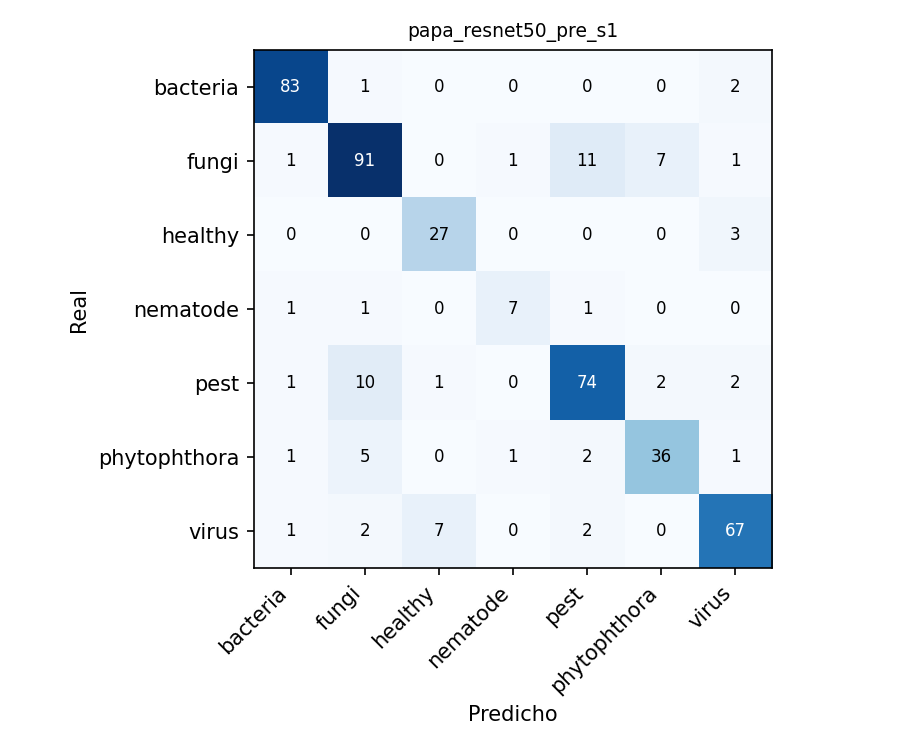

The file beside this chart, header and first rows:
, bacteria, fungi, healthy, nematode, pest, phytophthora, virus
bacteria, 83, 1, 0, 0, 0, 0, 2
fungi, 1, 91, 0, 1, 11, 7, 1
healthy, 0, 0, 27, 0, 0, 0, 3
nematode, 1, 1, 0, 7, 1, 0, 0
pest, 1, 10, 1, 0, 74, 2, 2
phytophthora, 1, 5, 0, 1, 2, 36, 1
virus, 1, 2, 7, 0, 2, 0, 67
